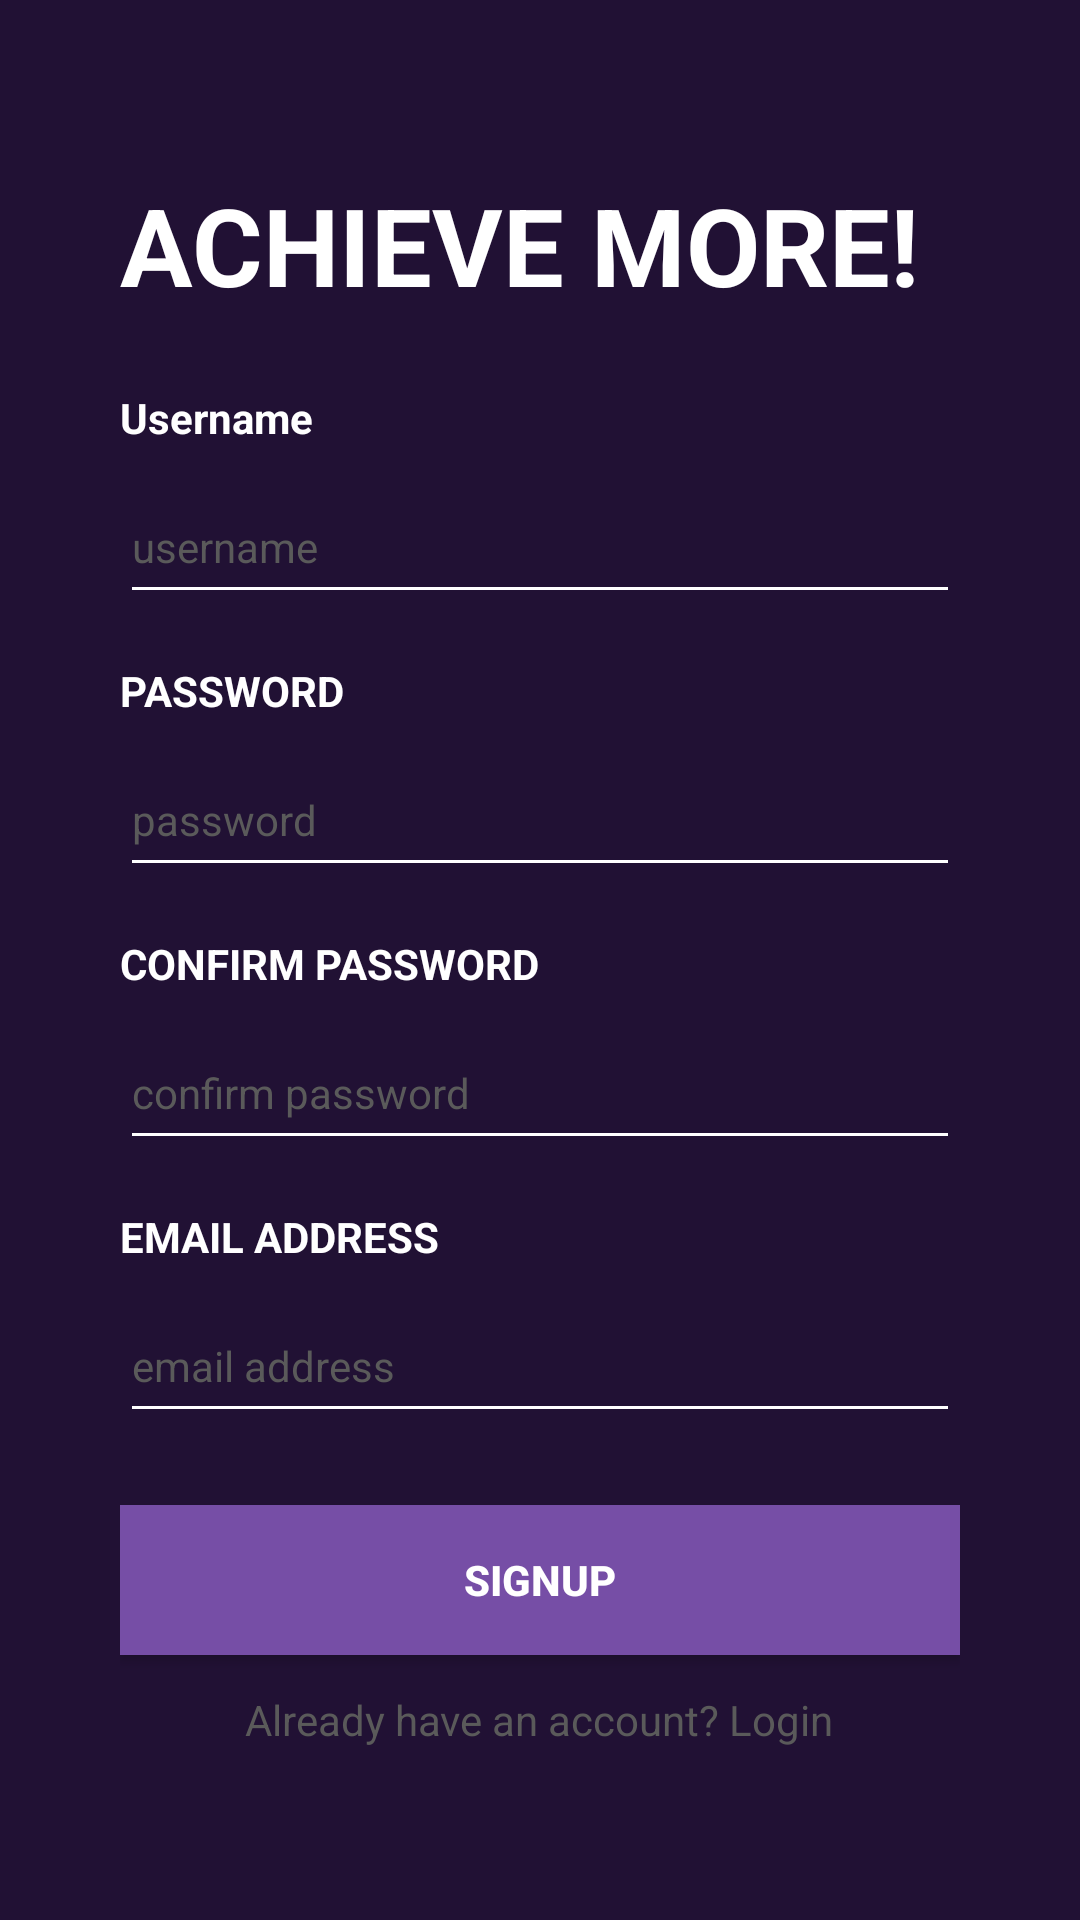

Here is an Android app screen rendered from its layout file. Give the layout XML and the strings, colors and styles it references.
<!-- AndroidManifest.xml: application theme Theme.StrideToDoApp -->
<!-- res/layout/activity_sign_up.xml -->
<?xml version="1.0" encoding="utf-8"?>
<ScrollView xmlns:android="http://schemas.android.com/apk/res/android"
    android:layout_width="match_parent"
    android:layout_height="match_parent"
    android:fillViewport="true">

    <LinearLayout
        android:orientation="vertical"
        android:layout_width="match_parent"
        android:layout_height="wrap_content"
        android:gravity="center"
        android:background="#211134"
        android:padding="40dp">

        <TextView
            android:id="@+id/tvTitle"
            android:layout_width="wrap_content"
            android:layout_height="wrap_content"
            android:layout_gravity="start"
            android:text="ACHIEVE MORE!"
            android:textColor="#FFFFFF"
            android:textSize="36sp"
            android:textStyle="bold"
            android:layout_marginBottom="24dp" />

        <TextView
            android:id="@+id/tvUsername"
            android:layout_width="match_parent"
            android:layout_height="wrap_content"
            android:text="Username"
            android:textColor="#FFFFFF"
            android:textSize="14sp"
            android:textStyle="bold"
            android:layout_marginBottom="8dp" />

        <EditText
            android:id="@+id/etUsername"
            android:layout_width="match_parent"
            android:layout_height="48dp"
            android:backgroundTint="#FFFFFF"
            android:hint="username"
            android:inputType="textVisiblePassword|textNoSuggestions"
            android:textColor="#FFFFFF"
            android:textColorHint="#5A5A5A"
            android:textSize="14sp"
            android:layout_marginBottom="16dp" />

        <TextView
            android:id="@+id/tvPassword"
            android:layout_width="match_parent"
            android:layout_height="wrap_content"
            android:text="PASSWORD"
            android:textColor="#FFFFFF"
            android:textSize="14sp"
            android:textStyle="bold"
            android:layout_marginBottom="8dp" />

        <EditText
            android:id="@+id/etPassword"
            android:layout_width="match_parent"
            android:layout_height="48dp"
            android:backgroundTint="#FFFFFF"
            android:hint="password"
            android:inputType="textPassword"
            android:textColor="#FFFFFF"
            android:textColorHint="#5A5A5A"
            android:textSize="14sp"
            android:layout_marginBottom="16dp" />

        <TextView
            android:id="@+id/tvConfirmPassword"
            android:layout_width="match_parent"
            android:layout_height="wrap_content"
            android:text="CONFIRM PASSWORD"
            android:textColor="#FFFFFF"
            android:textSize="14sp"
            android:textStyle="bold"
            android:layout_marginBottom="8dp" />

        <EditText
            android:id="@+id/etConfirmPassword"
            android:layout_width="match_parent"
            android:layout_height="48dp"
            android:backgroundTint="#FFFFFF"
            android:hint="confirm password"
            android:inputType="textPassword"
            android:textColor="#FFFFFF"
            android:textColorHint="#5A5A5A"
            android:textSize="14sp"
            android:layout_marginBottom="16dp" />

        <TextView
            android:id="@+id/tvEmailAddress"
            android:layout_width="match_parent"
            android:layout_height="wrap_content"
            android:text="EMAIL ADDRESS"
            android:textColor="#FFFFFF"
            android:textSize="14sp"
            android:textStyle="bold"
            android:layout_marginBottom="8dp" />

        <EditText
            android:id="@+id/etEmailAddress"
            android:layout_width="match_parent"
            android:layout_height="48dp"
            android:backgroundTint="#FFFFFF"
            android:hint="email address"
            android:inputType="textEmailAddress"
            android:textColor="#FFFFFF"
            android:textColorHint="#5A5A5A"
            android:textSize="14sp"
            android:layout_marginBottom="24dp" />

        <Button
            android:id="@+id/signup_button"
            android:layout_width="match_parent"
            android:layout_height="50dp"
            android:layout_marginBottom="12dp"
            android:background="@drawable/button_background"
            android:text="SIGNUP"
            android:textColor="#FFFFFF"
            android:textStyle="bold" />

        <TextView
            android:id="@+id/tvLogin"
            android:layout_width="wrap_content"
            android:layout_height="wrap_content"
            android:text="Already have an account? Login"
            android:textColor="#5A5A5A" />

    </LinearLayout>
</ScrollView>
<!-- resources referenced by this layout -->
<resources>
  <!-- drawable button_background (drawable) -->
  <?xml version="1.0" encoding="utf-8"?>
  <shape xmlns:android="http://schemas.android.com/apk/res/android">
      <solid android:color="#764EA6" /> 
      <corners android:radius="0dp" /> 
  </shape>
  <style name="Theme.StrideToDoApp" parent="Base.Theme.StrideToDoApp" />
  <style name="Base.Theme.StrideToDoApp" parent="Theme.MaterialComponents.DayNight.NoActionBar">
          
          
      </style>
</resources>
